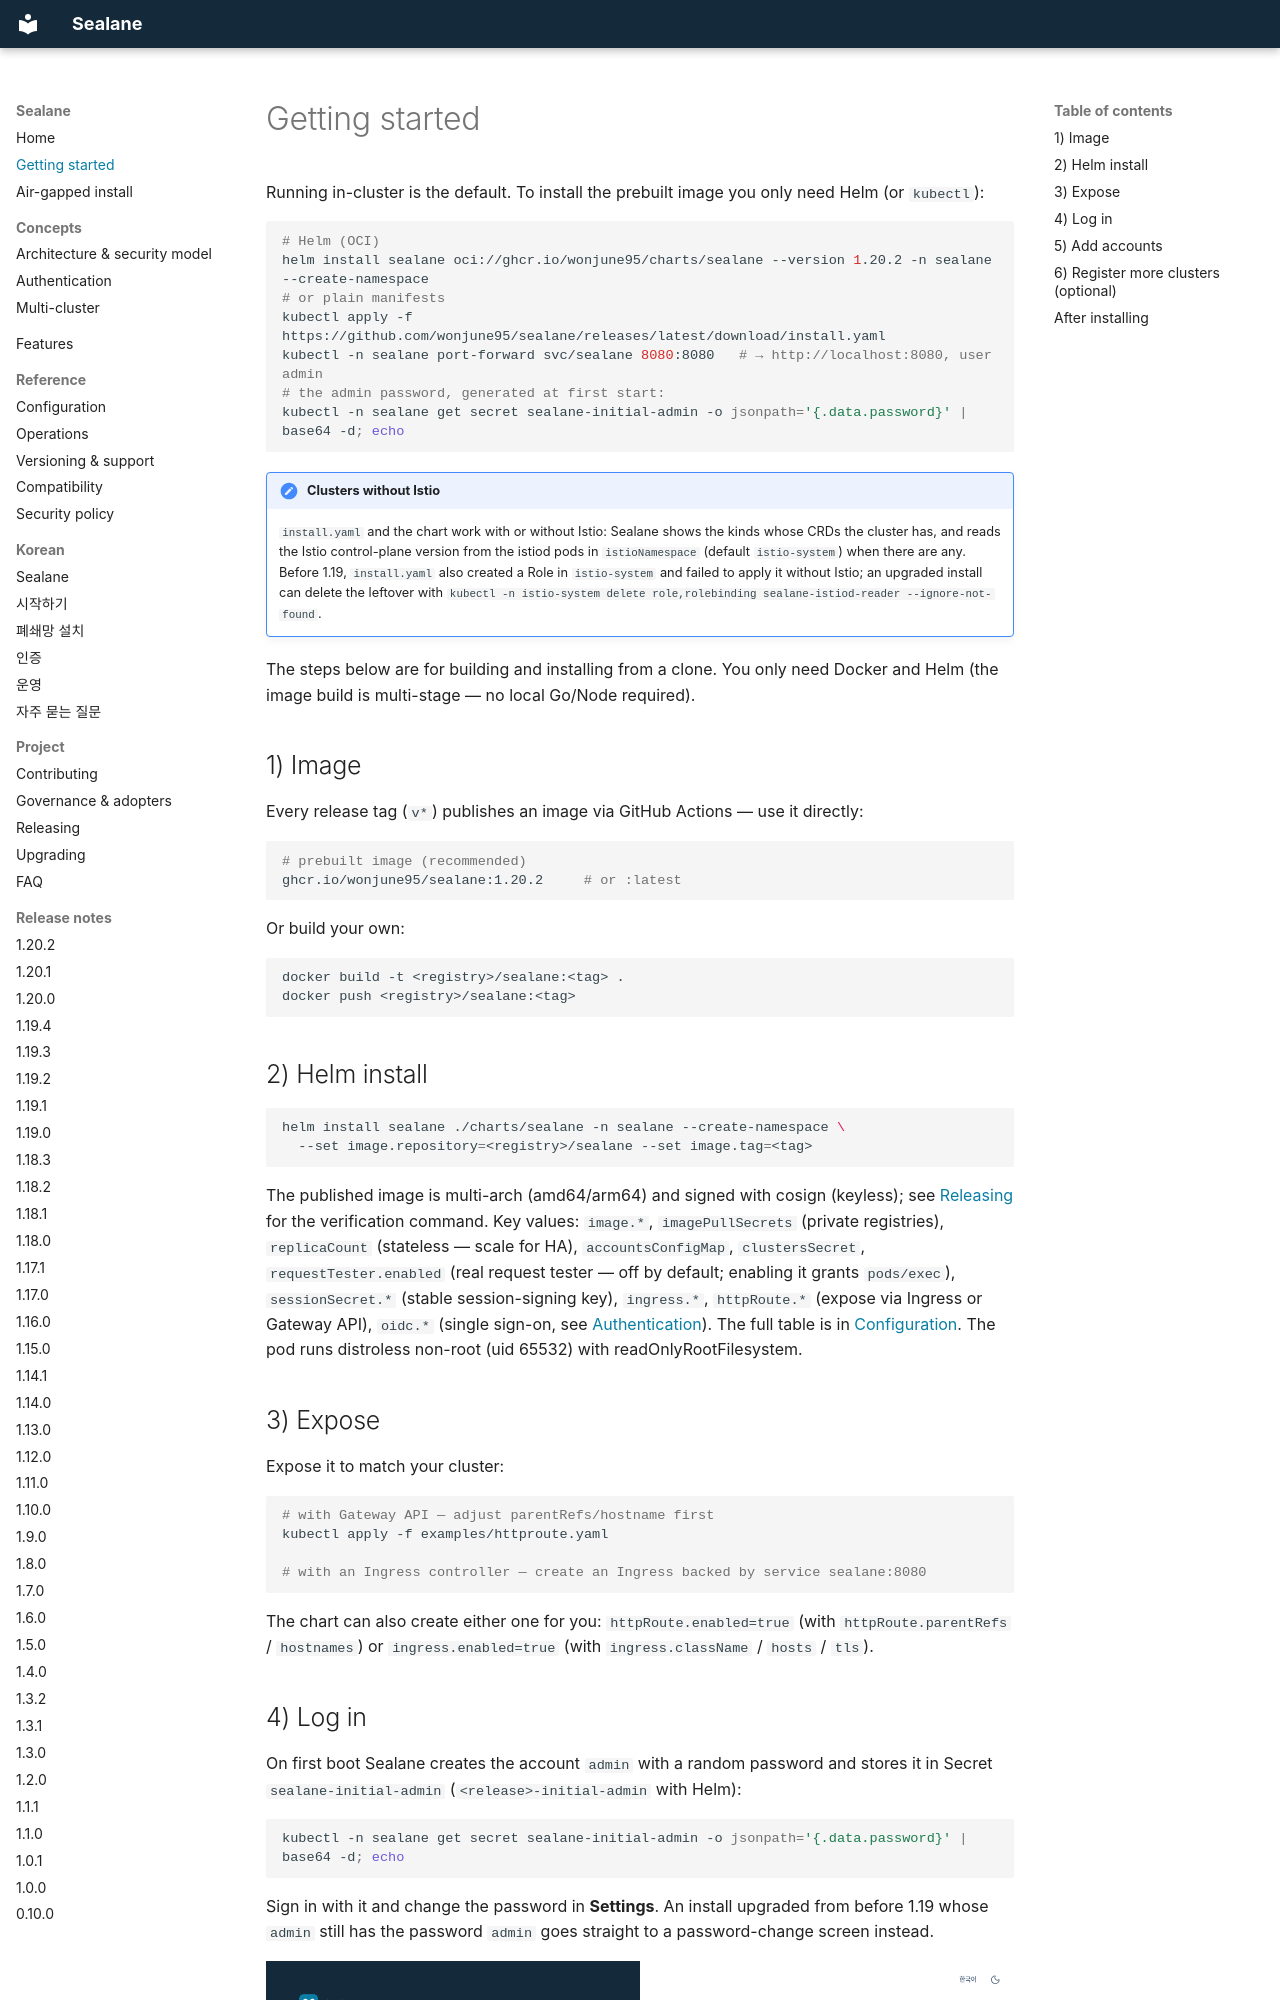

repository: wonjune95/sealane · page: getting-started/index.html · generator: mkdocs

# Getting started

Running in-cluster is the default. To install the prebuilt image you only need Helm (or `kubectl`):

```bash
# Helm (OCI)
helm install sealane oci://ghcr.io/wonjune95/charts/sealane --version 1.20.2 -n sealane --create-namespace
# or plain manifests
kubectl apply -f https://github.com/wonjune95/sealane/releases/latest/download/install.yaml
kubectl -n sealane port-forward svc/sealane 8080:8080   # → http://localhost:8080, user admin
# the admin password, generated at first start:
kubectl -n sealane get secret sealane-initial-admin -o jsonpath='{.data.password}' | base64 -d; echo
```

!!! note "Clusters without Istio"
    `install.yaml` and the chart work with or without Istio: Sealane shows the kinds whose CRDs the cluster has, and reads the Istio control-plane version from the istiod pods in `istioNamespace` (default `istio-system`) when there are any. Before 1.19, `install.yaml` also created a Role in `istio-system` and failed to apply it without Istio; an upgraded install can delete the leftover with `kubectl -n istio-system delete role,rolebinding sealane-istiod-reader --ignore-not-found`.

The steps below are for building and installing from a clone. You only need Docker and Helm (the image build is multi-stage — no local Go/Node required).

## 1) Image

Every release tag (`v*`) publishes an image via GitHub Actions — use it directly:

```bash
# prebuilt image (recommended)
ghcr.io/wonjune95/sealane:1.20.2     # or :latest
```

Or build your own:

```bash
docker build -t <registry>/sealane:<tag> .
docker push <registry>/sealane:<tag>
```

## 2) Helm install

```bash
helm install sealane ./charts/sealane -n sealane --create-namespace \
  --set image.repository=<registry>/sealane --set image.tag=<tag>
```

The published image is multi-arch (amd64/arm64) and signed with cosign (keyless); see [Releasing](releasing.md) for the verification command.
Key values: `image.*`, `imagePullSecrets` (private registries), `replicaCount` (stateless — scale for HA), `accountsConfigMap`, `clustersSecret`, `requestTester.enabled` (real request tester — off by default; enabling it grants `pods/exec`), `sessionSecret.*` (stable session-signing key), `ingress.*`, `httpRoute.*` (expose via Ingress or Gateway API), `oidc.*` (single sign-on, see [Authentication](authentication.md#single-sign-on-oidc)). The full table is in [Configuration](configuration.md#helm-values). The pod runs distroless non-root (uid 65532) with readOnlyRootFilesystem.
